The GitHub repository PipetteGh/Efficient-Image-Classification-using-Deep-Learning contains a labelled image folder "train" with 3 categories: knife, boat, elephant. Examples follow, each with its label.

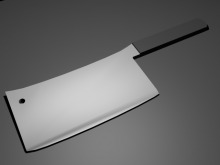
Label: knife

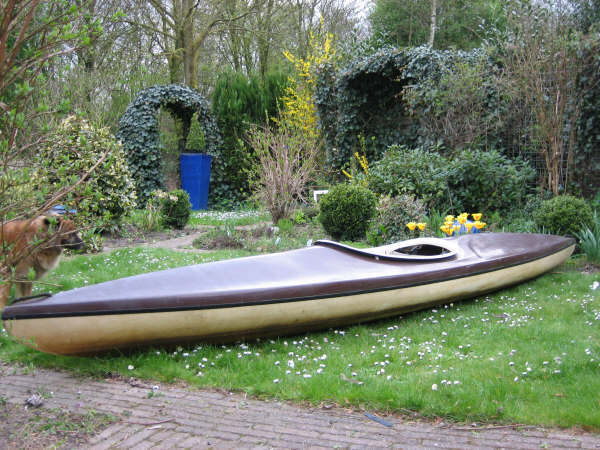
Label: boat

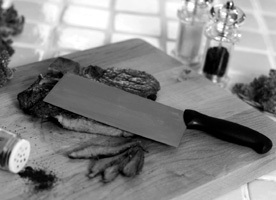
Label: knife

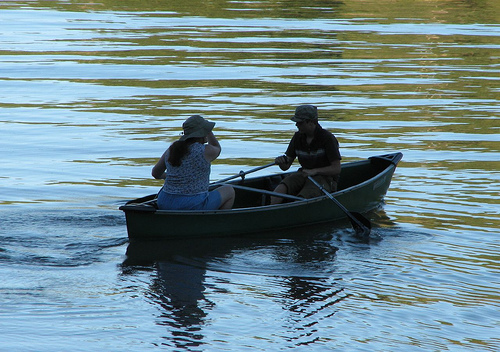
Label: boat

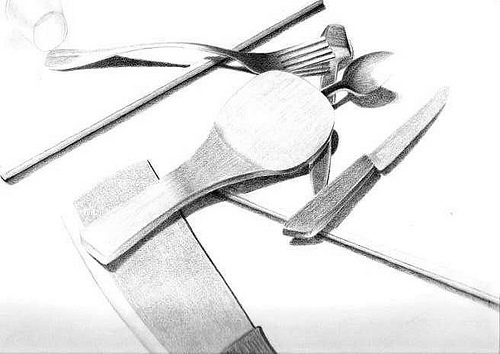
Label: knife

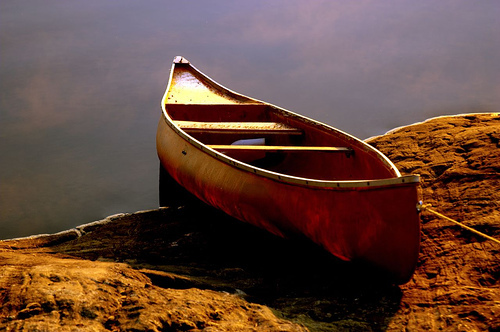
Label: boat
